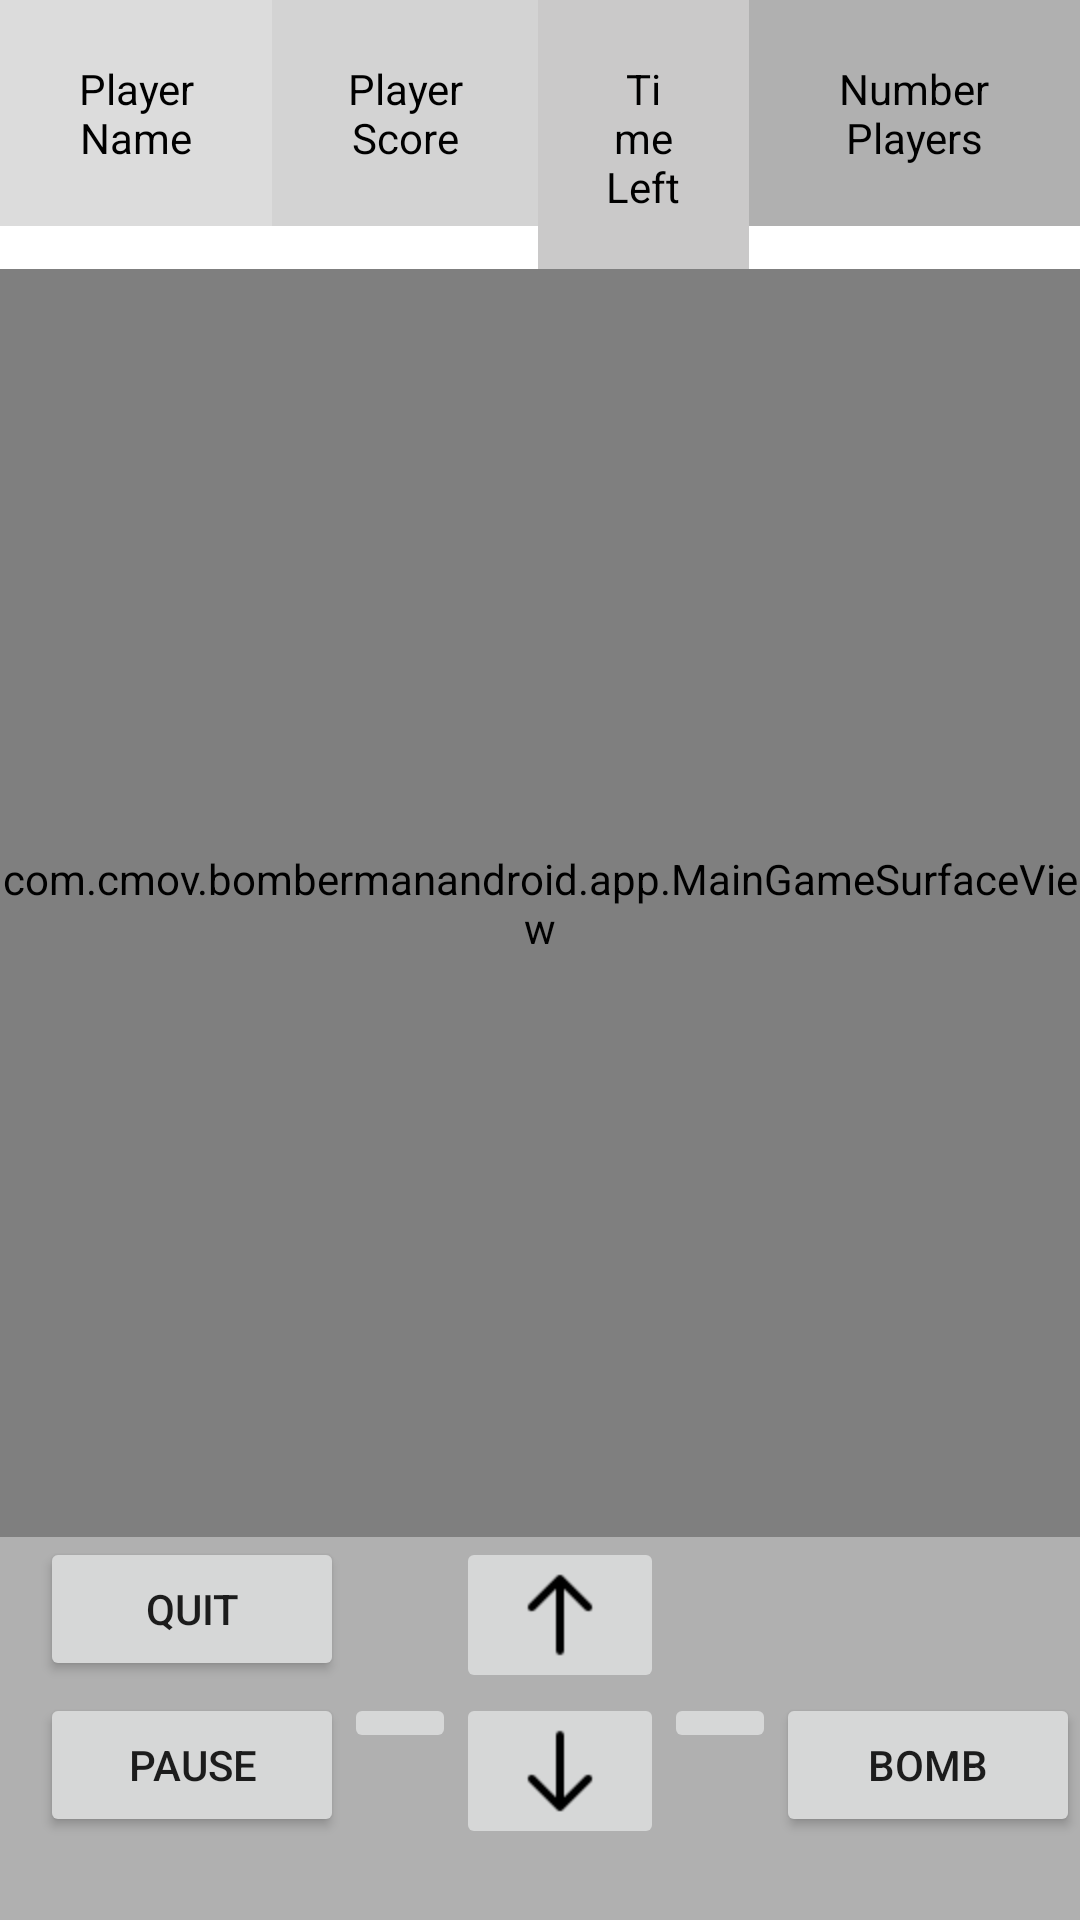

The Android layout XML behind this screen, and the referenced resources:
<!-- AndroidManifest.xml: application theme AppTheme -->
<!-- res/layout/activity_run_game.xml -->
<?xml version="1.0" encoding="utf-8"?>
<LinearLayout xmlns:android="http://schemas.android.com/apk/res/android"
    android:orientation="vertical"
    android:layout_width="fill_parent"
    android:layout_height="fill_parent"
    android:weightSum="1">

    <RelativeLayout
        android:layout_width="fill_parent"
        android:layout_height="fill_parent"
        android:id="@+id/dashboard_panel"
        android:layout_weight="0.43">

        <TableLayout
            android:layout_width="match_parent"
            android:layout_height="wrap_content"
            android:shrinkColumns="*"
            android:stretchColumns="*"
            android:background="#ffffff"
            >
            
            <TableRow
                android:id="@+id/table_row1"
                android:layout_height="wrap_content"
                android:layout_width="match_parent">

                <TextView
                    android:id="@+id/player_name"
                    android:text="@string/player_name"
                    android:layout_weight="1"
                    android:background="#dcdcdc"
                    android:textColor="#000000"
                    android:padding="20dip"
                    android:gravity="center" />

                <TextView
                    android:id="@+id/player_score"
                    android:text="@string/player_score"
                    android:layout_weight="1"
                    android:background="#d3d3d3"
                    android:textColor="#000000"
                    android:padding="20dip"
                    android:gravity="center" />

                <TextView
                    android:id="@+id/time_left"
                    android:text="@string/time_left"
                    android:layout_weight="1"
                    android:background="#cac9c9"
                    android:textColor="#000000"
                    android:padding="20dip"
                    android:gravity="center" />

                <TextView
                    android:id="@+id/numb_players"
                    android:text="@string/numb_players"
                    android:layout_weight="1"
                    android:background="#b0b0b0"
                    android:textColor="#000000"
                    android:padding="20dip"
                    android:gravity="center" />
            </TableRow>
        </TableLayout>
    </RelativeLayout>

    <RelativeLayout
        android:layout_width="fill_parent"
        android:layout_height="fill_parent"
        android:layout_below="@+id/dashboard_panel"
        android:layout_weight="0.17"
        android:id="@+id/game_zone">

        <com.cmov.bombermanandroid.app.MainGameSurfaceView
            android:layout_width="fill_parent"
            android:layout_height="fill_parent"
            android:id="@+id/gameSurfaceView" />

    </RelativeLayout>

    <RelativeLayout
        android:id="@+id/game_controls"
        android:layout_width="fill_parent"
        android:layout_height="fill_parent"
        android:layout_below="@+id/game_zone"
        android:layout_weight="0.4">

        <TableLayout
            android:layout_width="match_parent"
            android:layout_height="match_parent"
            android:shrinkColumns="*"
            android:stretchColumns="*"
            android:background="#b0b0b0"
            android:id="@+id/control_panel">

            <TableRow
                android:id="@+id/table_row2"
                android:layout_height="wrap_content"
                android:layout_width="match_parent">

                <Button
                    android:id="@+id/quit_button"
                    android:layout_width="wrap_content"
                    android:layout_height="wrap_content"
                    android:text="@string/quit_button"
                    android:layout_column="1" />

                <ImageButton
                    android:id="@+id/up_button"
                    android:layout_width="wrap_content"
                    android:layout_height="wrap_content"
                    android:layout_column="3"
                    android:src="@drawable/arrow_up" />
            </TableRow>

            <TableRow
                android:id="@+id/table_row3"
                android:layout_width="wrap_content"
                android:layout_height="wrap_content">

                <Button
                    android:id="@+id/pause_button"
                    android:layout_width="wrap_content"
                    android:layout_height="wrap_content"
                    android:text="@string/pause_button"
                    android:layout_column="1" />

                <ImageButton
                    android:id="@+id/right_button"
                    android:layout_width="wrap_content"
                    android:layout_height="wrap_content"
                    android:layout_column="2"
                    android:src="@drawable/arrow_left" />

                <ImageButton
                    android:id="@+id/down_button"
                    android:layout_width="wrap_content"
                    android:layout_height="wrap_content"
                    android:layout_column="3"
                    android:src="@drawable/arrow_down" />

                <ImageButton
                    android:id="@+id/left_button"
                    android:layout_width="wrap_content"
                    android:layout_height="wrap_content"
                    android:layout_column="4"
                    android:src="@drawable/arrow_right" />

                <Button
                    android:id="@+id/bomb_button"
                    android:layout_width="wrap_content"
                    android:layout_height="wrap_content"
                    android:text="@string/bomb_button"
                    android:layout_column="5" />

            </TableRow>
        </TableLayout>
    </RelativeLayout>

</LinearLayout>
<!-- resources referenced by this layout -->
<resources>
  <!-- drawable arrow_down: png bitmap (drawable-hdpi, 516 bytes) -->
  <!-- drawable arrow_up: png bitmap (drawable-hdpi, 492 bytes) -->
  <string name="bomb_button">Bomb</string>
  <string name="numb_players">Number Players</string>
  <string name="pause_button">Pause</string>
  <string name="player_name">Player Name</string>
  <string name="player_score">Player Score</string>
  <string name="quit_button">Quit</string>
  <string name="time_left">Time Left</string>
  <style name="AppTheme" parent="Theme.AppCompat.Light">
          
      </style>
</resources>
